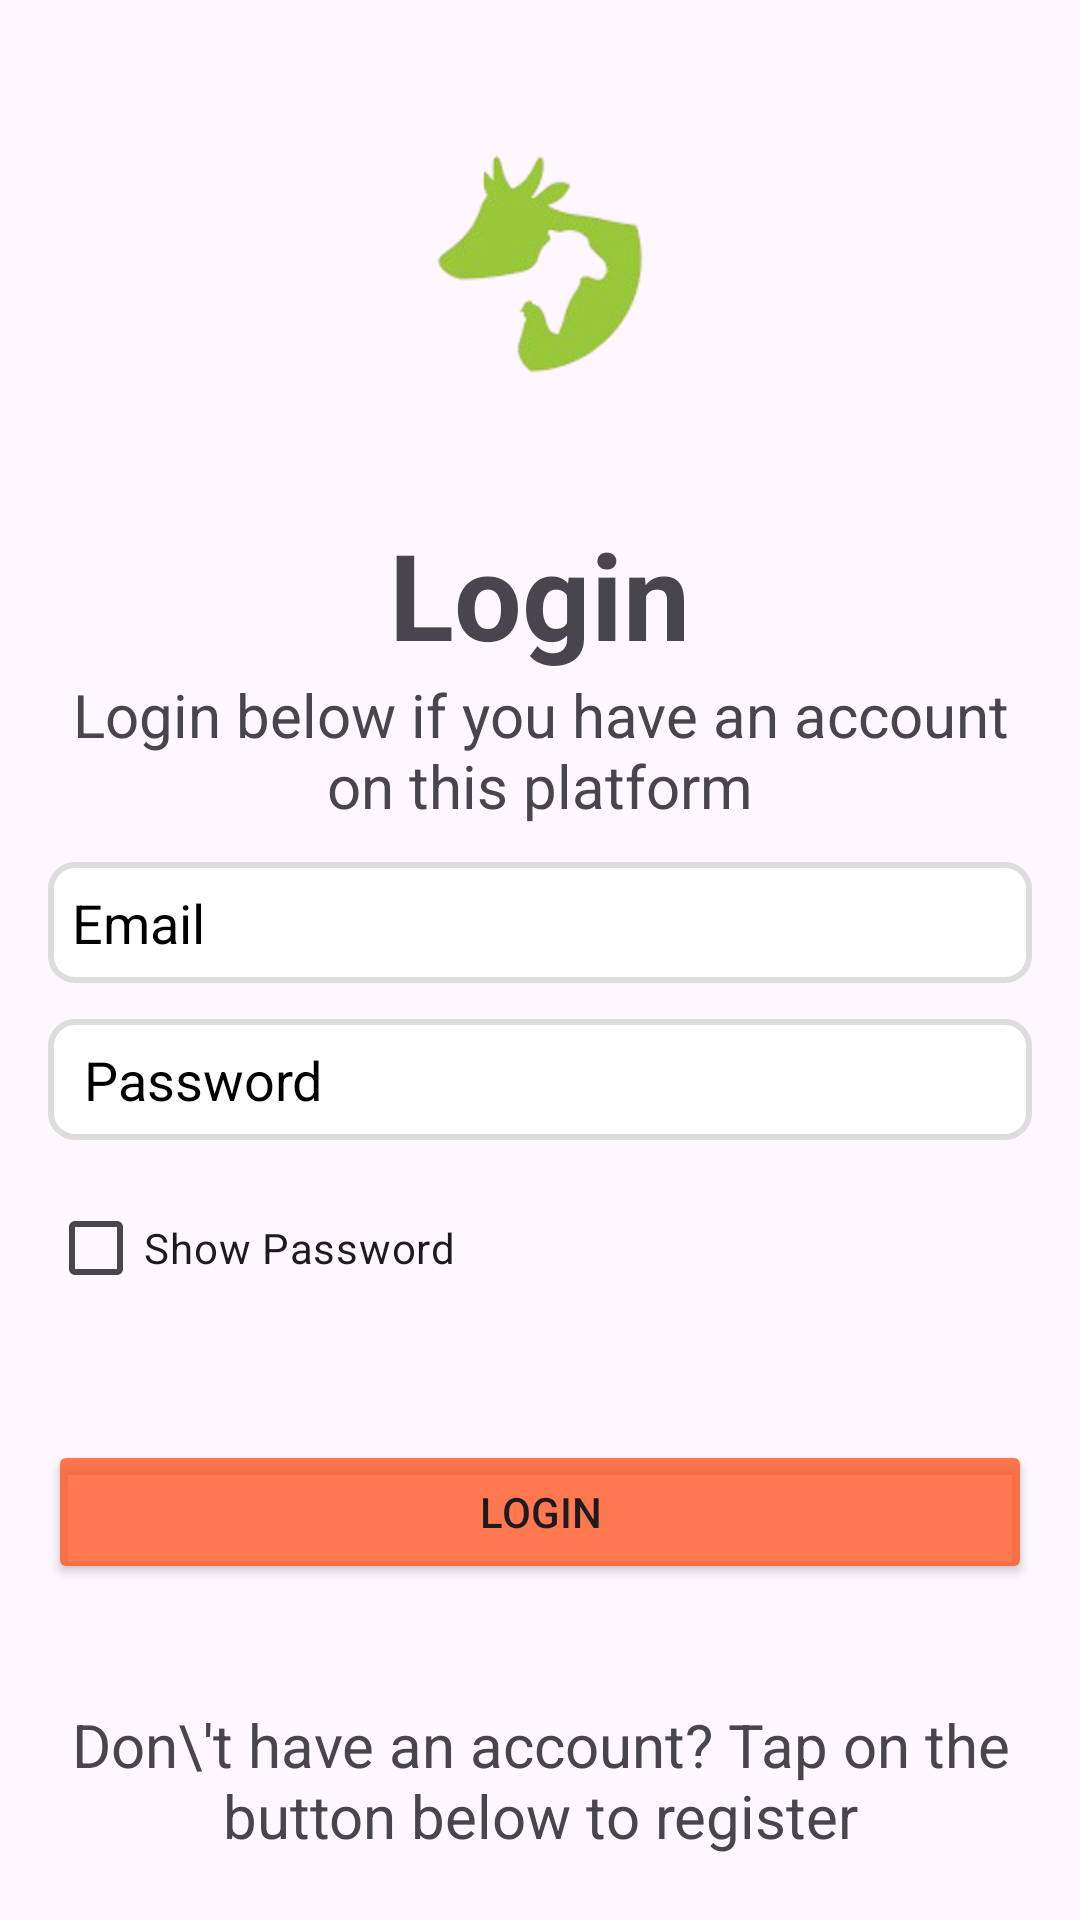

Write the Android layout XML for this screen, with the resource values it uses.
<!-- AndroidManifest.xml: application theme Theme.MyLivestock -->
<!-- res/layout/activity_login.xml -->
<?xml version="1.0" encoding="utf-8"?>
<LinearLayout xmlns:android="http://schemas.android.com/apk/res/android"
    android:layout_width="match_parent"
    android:layout_height="match_parent"
    android:orientation="vertical"
    android:padding="16dp">

    <ImageView
        android:layout_width="wrap_content"
        android:layout_height="wrap_content"
        android:id="@+id/logo"
        android:src="@mipmap/logo"
        android:layout_gravity="center"
        />

    <TextView
        android:layout_width="wrap_content"
        android:layout_height="wrap_content"
        android:textSize="40sp"
        android:text="Login"
        android:textStyle="bold"
        android:layout_gravity="center"/>

    <TextView
        android:layout_width="wrap_content"
        android:layout_height="wrap_content"
        android:text="Login below if you have an account on this platform"
        android:textSize="20sp"
        android:layout_marginBottom="12dp"
        android:gravity="center"/>

    <EditText
        android:id="@+id/emailEditText"
        android:layout_width="match_parent"
        android:layout_height="wrap_content"
        android:hint="Email"
        android:textColor="#000"
        android:textColorHint="#000"
        android:background="@drawable/edittext_bg"
        android:padding="8dp"
        android:layout_marginBottom="12dp"
        android:inputType="textEmailAddress" />

    <EditText
        android:id="@+id/passwordEditText"
        android:layout_width="match_parent"
        android:layout_height="wrap_content"
        android:hint="Password"
        android:textColor="#000"
        android:textColorHint="#000"
        android:layout_marginBottom="12dp"
        android:background="@drawable/edittext_bg"
        android:inputType="textPassword" />

    
    <CheckBox
        android:id="@+id/showPasswordCheckBox"
        android:layout_width="wrap_content"
        android:layout_height="wrap_content"
        android:text="Show Password"
        android:layout_marginBottom="40dp" />

    <Button
        android:id="@+id/loginButton"
        android:layout_width="match_parent"
        android:layout_height="wrap_content"
        android:text="Login"
        android:layout_marginBottom="40dp"
        android:backgroundTint="#C9FF5722"/>

    <ProgressBar
        android:id="@+id/progressBar"
        android:layout_width="wrap_content"
        android:layout_height="wrap_content"
        android:visibility="gone"
        android:layout_gravity="center"/>

    <TextView
        android:layout_width="wrap_content"
        android:layout_height="wrap_content"
        android:text="Don\'t have an account? Tap on the button below to register"
        android:textSize="20sp"
        android:gravity="center"/>

    <Button
        android:id="@+id/registerButton"
        android:layout_width="match_parent"
        android:layout_height="wrap_content"
        android:text="Register"
        android:backgroundTint="#C9FF5722"/>

</LinearLayout>
<!-- resources referenced by this layout -->
<resources>
  <!-- drawable edittext_bg (drawable) -->
  <?xml version="1.0" encoding="utf-8"?>
  <shape xmlns:android="http://schemas.android.com/apk/res/android">
      
      <solid android:color="#FFFFFF" />
  
      
      <corners android:radius="8dp" />
  
      
      <stroke
          android:width="2dp"
          android:color="#DDDDDD" />
  
      
      <padding
          android:left="12dp"
          android:right="12dp"
          android:top="8dp"
          android:bottom="8dp" />
  
      
  
  </shape>
  <!-- mipmap logo: png bitmap (mipmap-hdpi, 13281 bytes) -->
  <style name="Theme.MyLivestock" parent="Base.Theme.MyLivestock" />
  <style name="Base.Theme.MyLivestock" parent="Theme.Material3.DayNight.NoActionBar">
          
          
      </style>
</resources>
